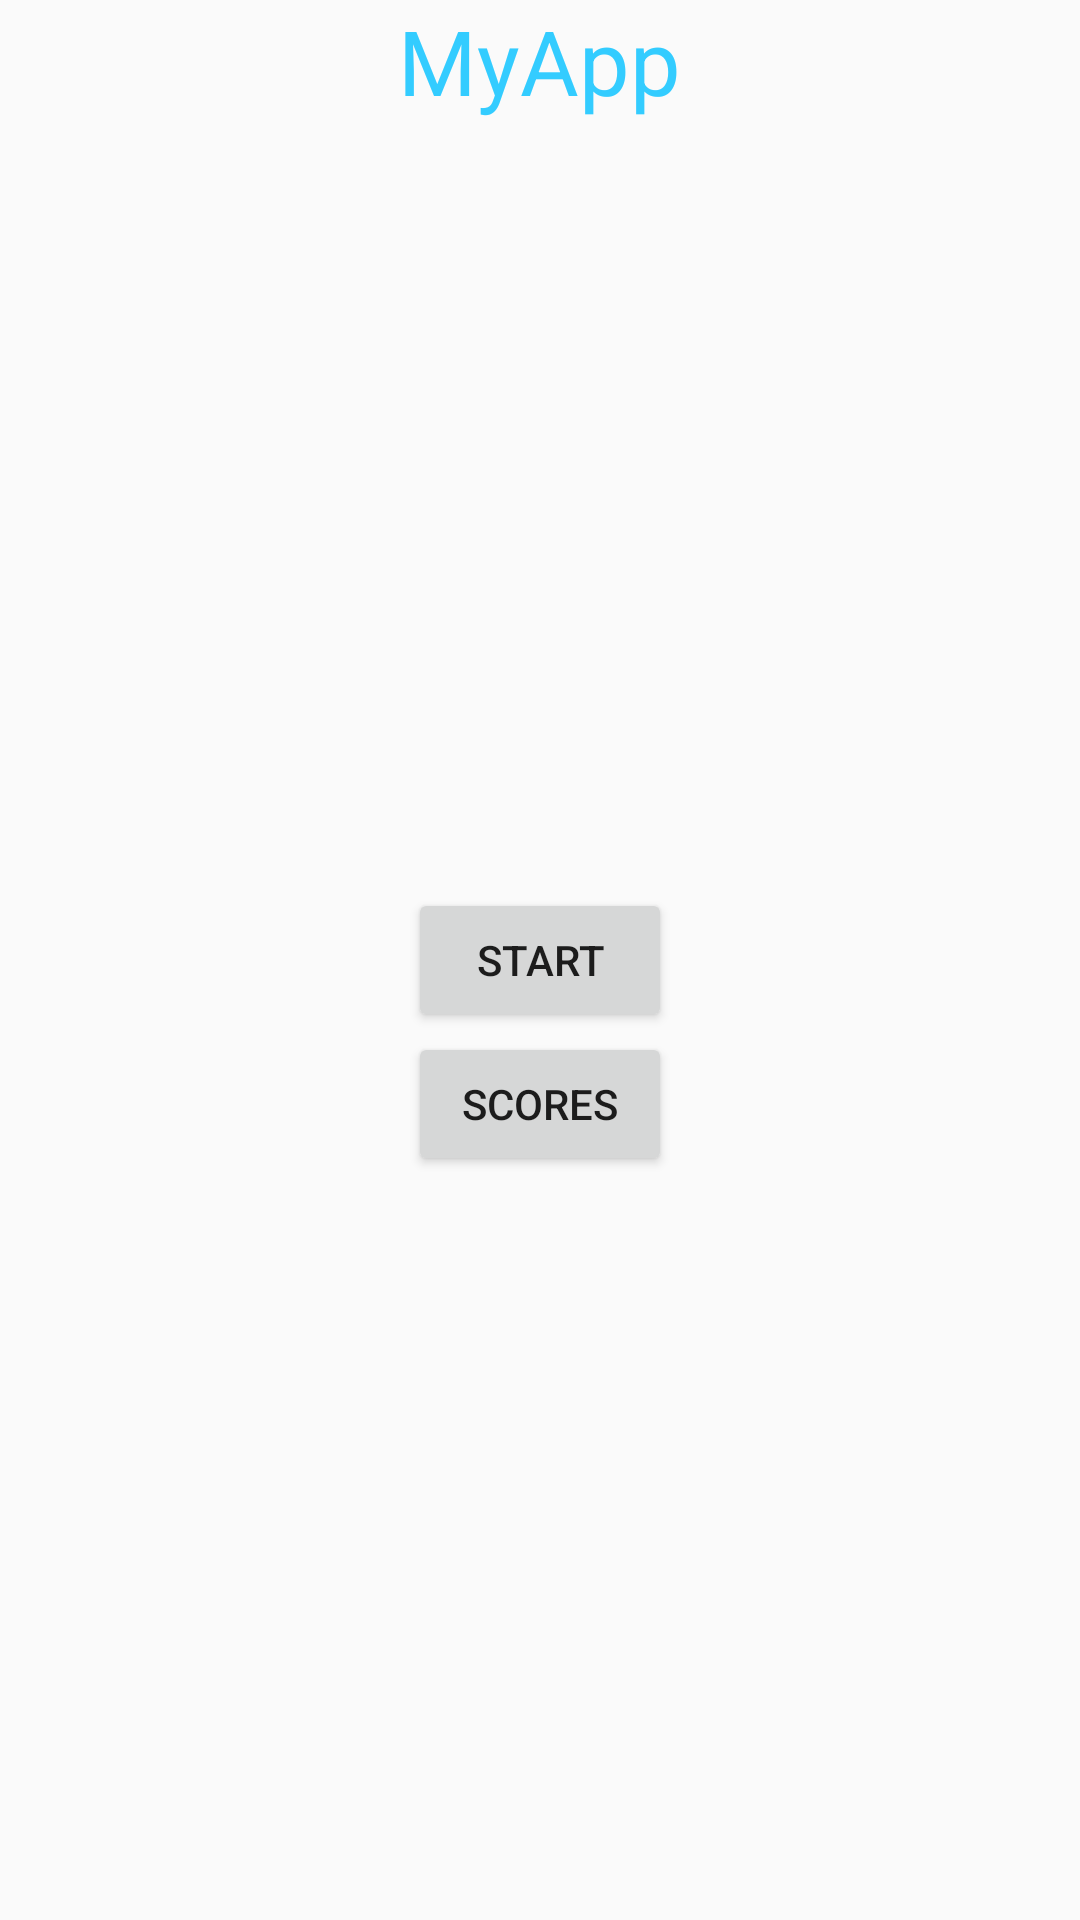

Reconstruct the res/layout file that produces this screen, plus the resources it refers to.
<!-- AndroidManifest.xml: application theme AppTheme -->
<!-- res/layout/activity_main.xml -->
<?xml version="1.0" encoding="utf-8"?>

<RelativeLayout xmlns:android="http://schemas.android.com/apk/res/android"
    xmlns:tools="http://schemas.android.com/tools"
    android:layout_width="match_parent"
    android:layout_height="match_parent"
    android:paddingBottom="@dimen/activity_vertical_margin"
    android:paddingLeft="@dimen/activity_horizontal_margin"
    android:paddingRight="@dimen/activity_horizontal_margin"
    android:paddingTop="@dimen/activity_vertical_margin"
    tools:context="com.ctcosys.bill.simpleapp.Main">

    <TextView android:id="@+id/title"
        style="@style/gameTitle"
        android:layout_width="wrap_content"
        android:layout_height="wrap_content"
        android:layout_alignParentTop="true"
        android:layout_centerHorizontal="true"
        android:text="@string/app_name" />


    <Button android:id="@+id/start_button"
        android:layout_width="wrap_content"
        android:layout_height="wrap_content"
        android:layout_centerHorizontal="true"
        android:layout_centerVertical="true"
        android:onClick="startGame"
        android:text="Start" />
    <Button android:id="@+id/scores_button"
        android:layout_width="wrap_content"
        android:layout_height="wrap_content"
        android:layout_centerHorizontal="true"
        android:layout_below="@id/start_button"
        android:text="Scores"/>

</RelativeLayout>
<!-- resources referenced by this layout -->
<resources>
  <string name="app_name">MyApp</string>
  <style name="gameTitle">
          <item name="android:textColor">#33ccff</item>
          <item name="android:textSize">30sp</item>
      </style>
  <style name="AppTheme" parent="Theme.AppCompat.Light.DarkActionBar">
          
          <item name="colorPrimary">@color/colorPrimary</item>
          <item name="colorPrimaryDark">@color/colorPrimaryDark</item>
          <item name="colorAccent">@color/colorAccent</item>
      </style>
  <!-- not gathered from this repository: default colours our renderer supplied (Android Studio template values) -->
  <color name="colorPrimary">#FF6200EE</color>
  <color name="colorPrimaryDark">#FF3700B3</color>
  <color name="colorAccent">#FF03DAC5</color>
</resources>
